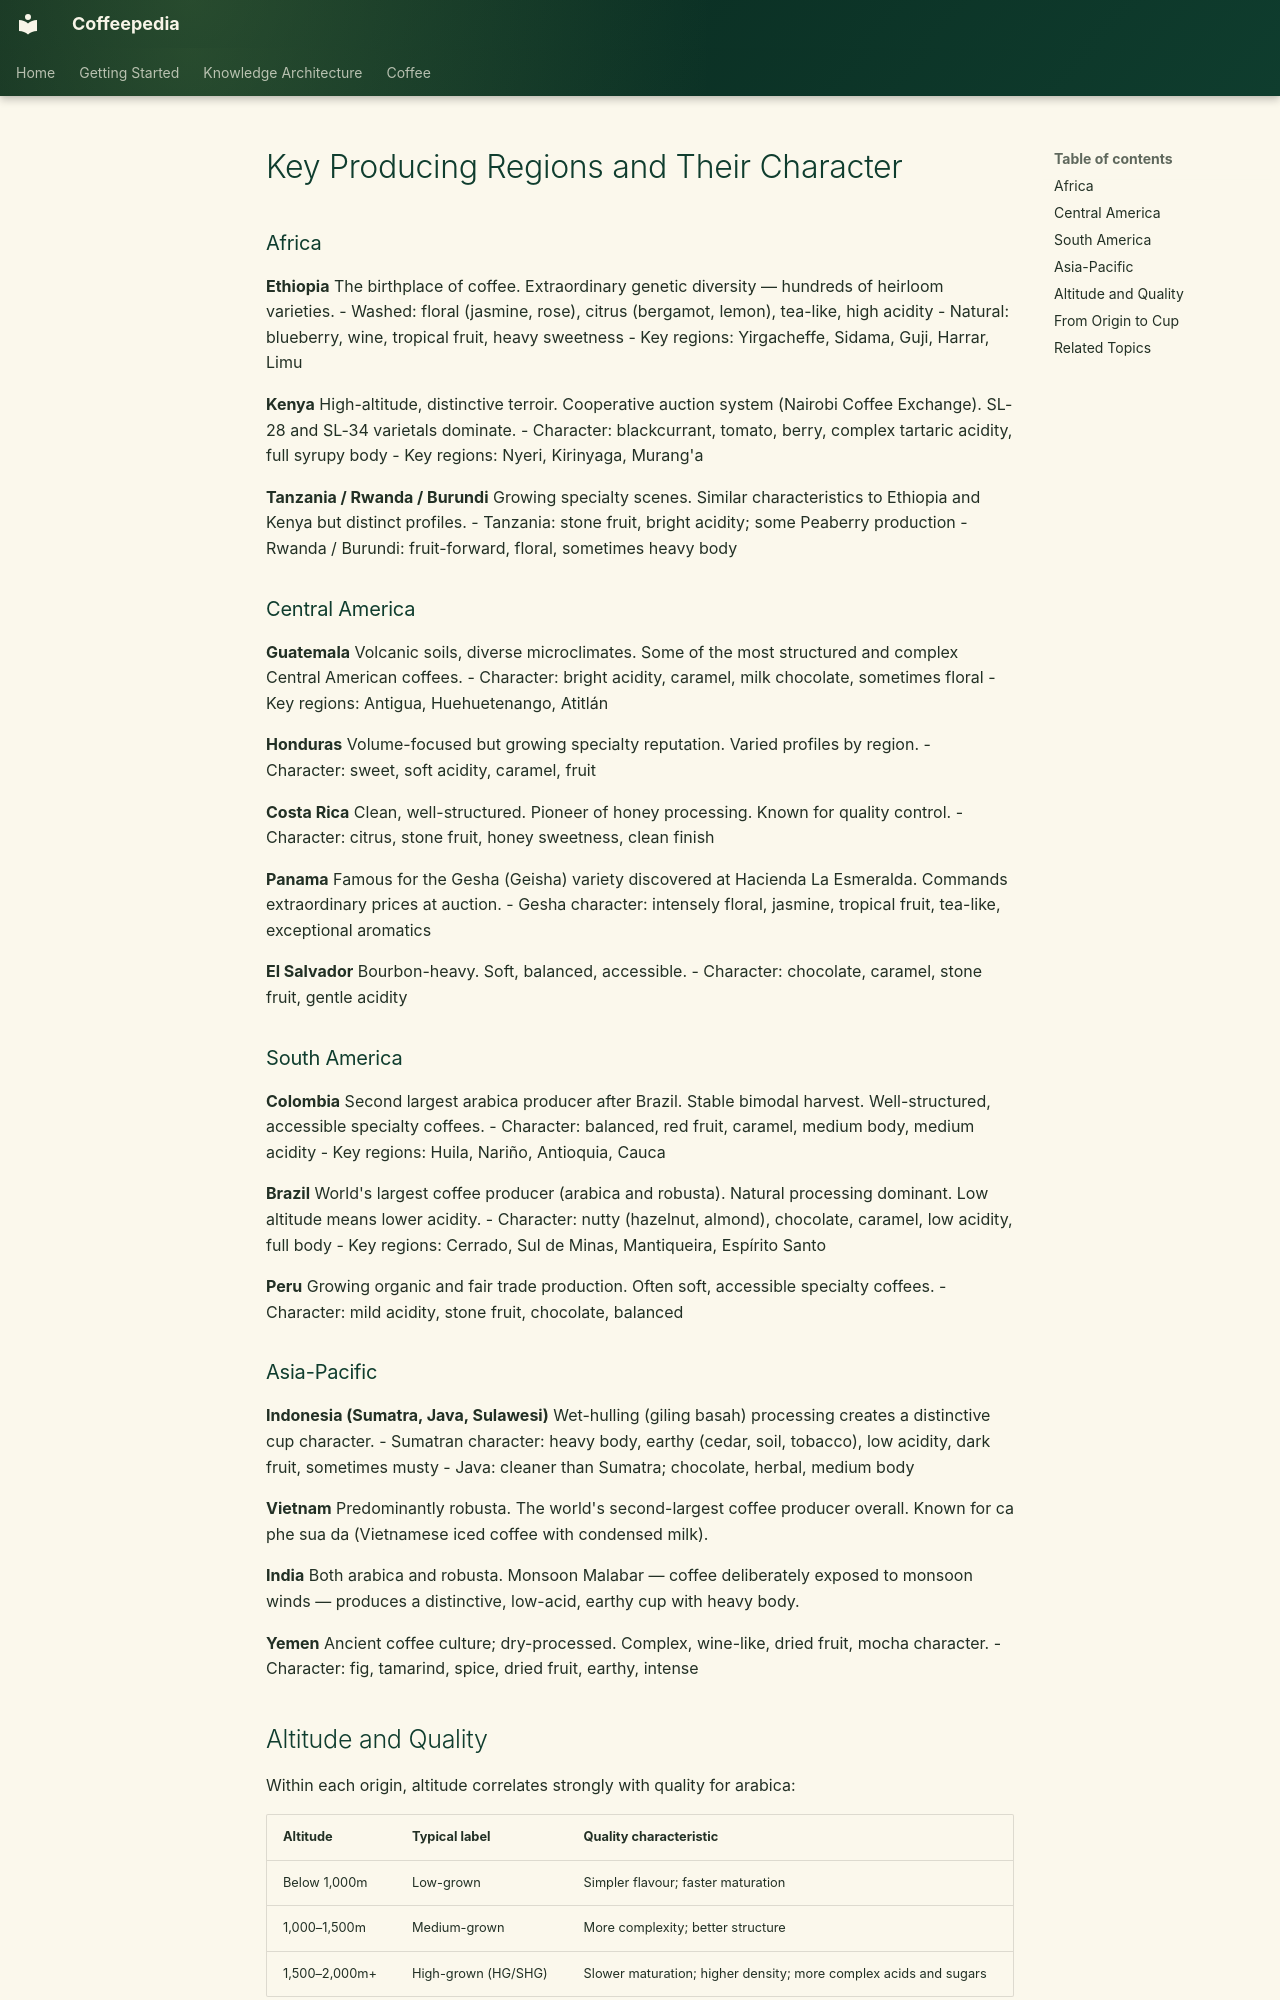

repository: Vauldt/all-about-coffee · page: coffee/coffee-geography/key-producing-regions-and-their-character/index.html · generator: mkdocs

---
title: "Key Producing Regions and Their Character"
tags: [coffee/geography]
status: Draft
aliases: []
related: []
---


# Key Producing Regions and Their Character

### Africa

**Ethiopia**
The birthplace of coffee. Extraordinary genetic diversity — hundreds of heirloom varieties.
- Washed: floral (jasmine, rose), citrus (bergamot, lemon), tea-like, high acidity
- Natural: blueberry, wine, tropical fruit, heavy sweetness
- Key regions: Yirgacheffe, Sidama, Guji, Harrar, Limu

**Kenya**
High-altitude, distinctive terroir. Cooperative auction system (Nairobi Coffee Exchange). SL-28 and SL-34 varietals dominate.
- Character: blackcurrant, tomato, berry, complex tartaric acidity, full syrupy body
- Key regions: Nyeri, Kirinyaga, Murang'a

**Tanzania / Rwanda / Burundi**
Growing specialty scenes. Similar characteristics to Ethiopia and Kenya but distinct profiles.
- Tanzania: stone fruit, bright acidity; some Peaberry production
- Rwanda / Burundi: fruit-forward, floral, sometimes heavy body

### Central America

**Guatemala**
Volcanic soils, diverse microclimates. Some of the most structured and complex Central American coffees.
- Character: bright acidity, caramel, milk chocolate, sometimes floral
- Key regions: Antigua, Huehuetenango, Atitlán

**Honduras**
Volume-focused but growing specialty reputation. Varied profiles by region.
- Character: sweet, soft acidity, caramel, fruit

**Costa Rica**
Clean, well-structured. Pioneer of honey processing. Known for quality control.
- Character: citrus, stone fruit, honey sweetness, clean finish

**Panama**
Famous for the Gesha (Geisha) variety discovered at Hacienda La Esmeralda. Commands extraordinary prices at auction.
- Gesha character: intensely floral, jasmine, tropical fruit, tea-like, exceptional aromatics

**El Salvador**
Bourbon-heavy. Soft, balanced, accessible.
- Character: chocolate, caramel, stone fruit, gentle acidity

### South America

**Colombia**
Second largest arabica producer after Brazil. Stable bimodal harvest. Well-structured, accessible specialty coffees.
- Character: balanced, red fruit, caramel, medium body, medium acidity
- Key regions: Huila, Nariño, Antioquia, Cauca

**Brazil**
World's largest coffee producer (arabica and robusta). Natural processing dominant. Low altitude means lower acidity.
- Character: nutty (hazelnut, almond), chocolate, caramel, low acidity, full body
- Key regions: Cerrado, Sul de Minas, Mantiqueira, Espírito Santo

**Peru**
Growing organic and fair trade production. Often soft, accessible specialty coffees.
- Character: mild acidity, stone fruit, chocolate, balanced

### Asia-Pacific

**Indonesia (Sumatra, Java, Sulawesi)**
Wet-hulling (giling basah) processing creates a distinctive cup character.
- Sumatran character: heavy body, earthy (cedar, soil, tobacco), low acidity, dark fruit, sometimes musty
- Java: cleaner than Sumatra; chocolate, herbal, medium body

**Vietnam**
Predominantly robusta. The world's second-largest coffee producer overall. Known for ca phe sua da (Vietnamese iced coffee with condensed milk).

**India**
Both arabica and robusta. Monsoon Malabar — coffee deliberately exposed to monsoon winds — produces a distinctive, low-acid, earthy cup with heavy body.

**Yemen**
Ancient coffee culture; dry-processed. Complex, wine-like, dried fruit, mocha character.
- Character: fig, tamarind, spice, dried fruit, earthy, intense
